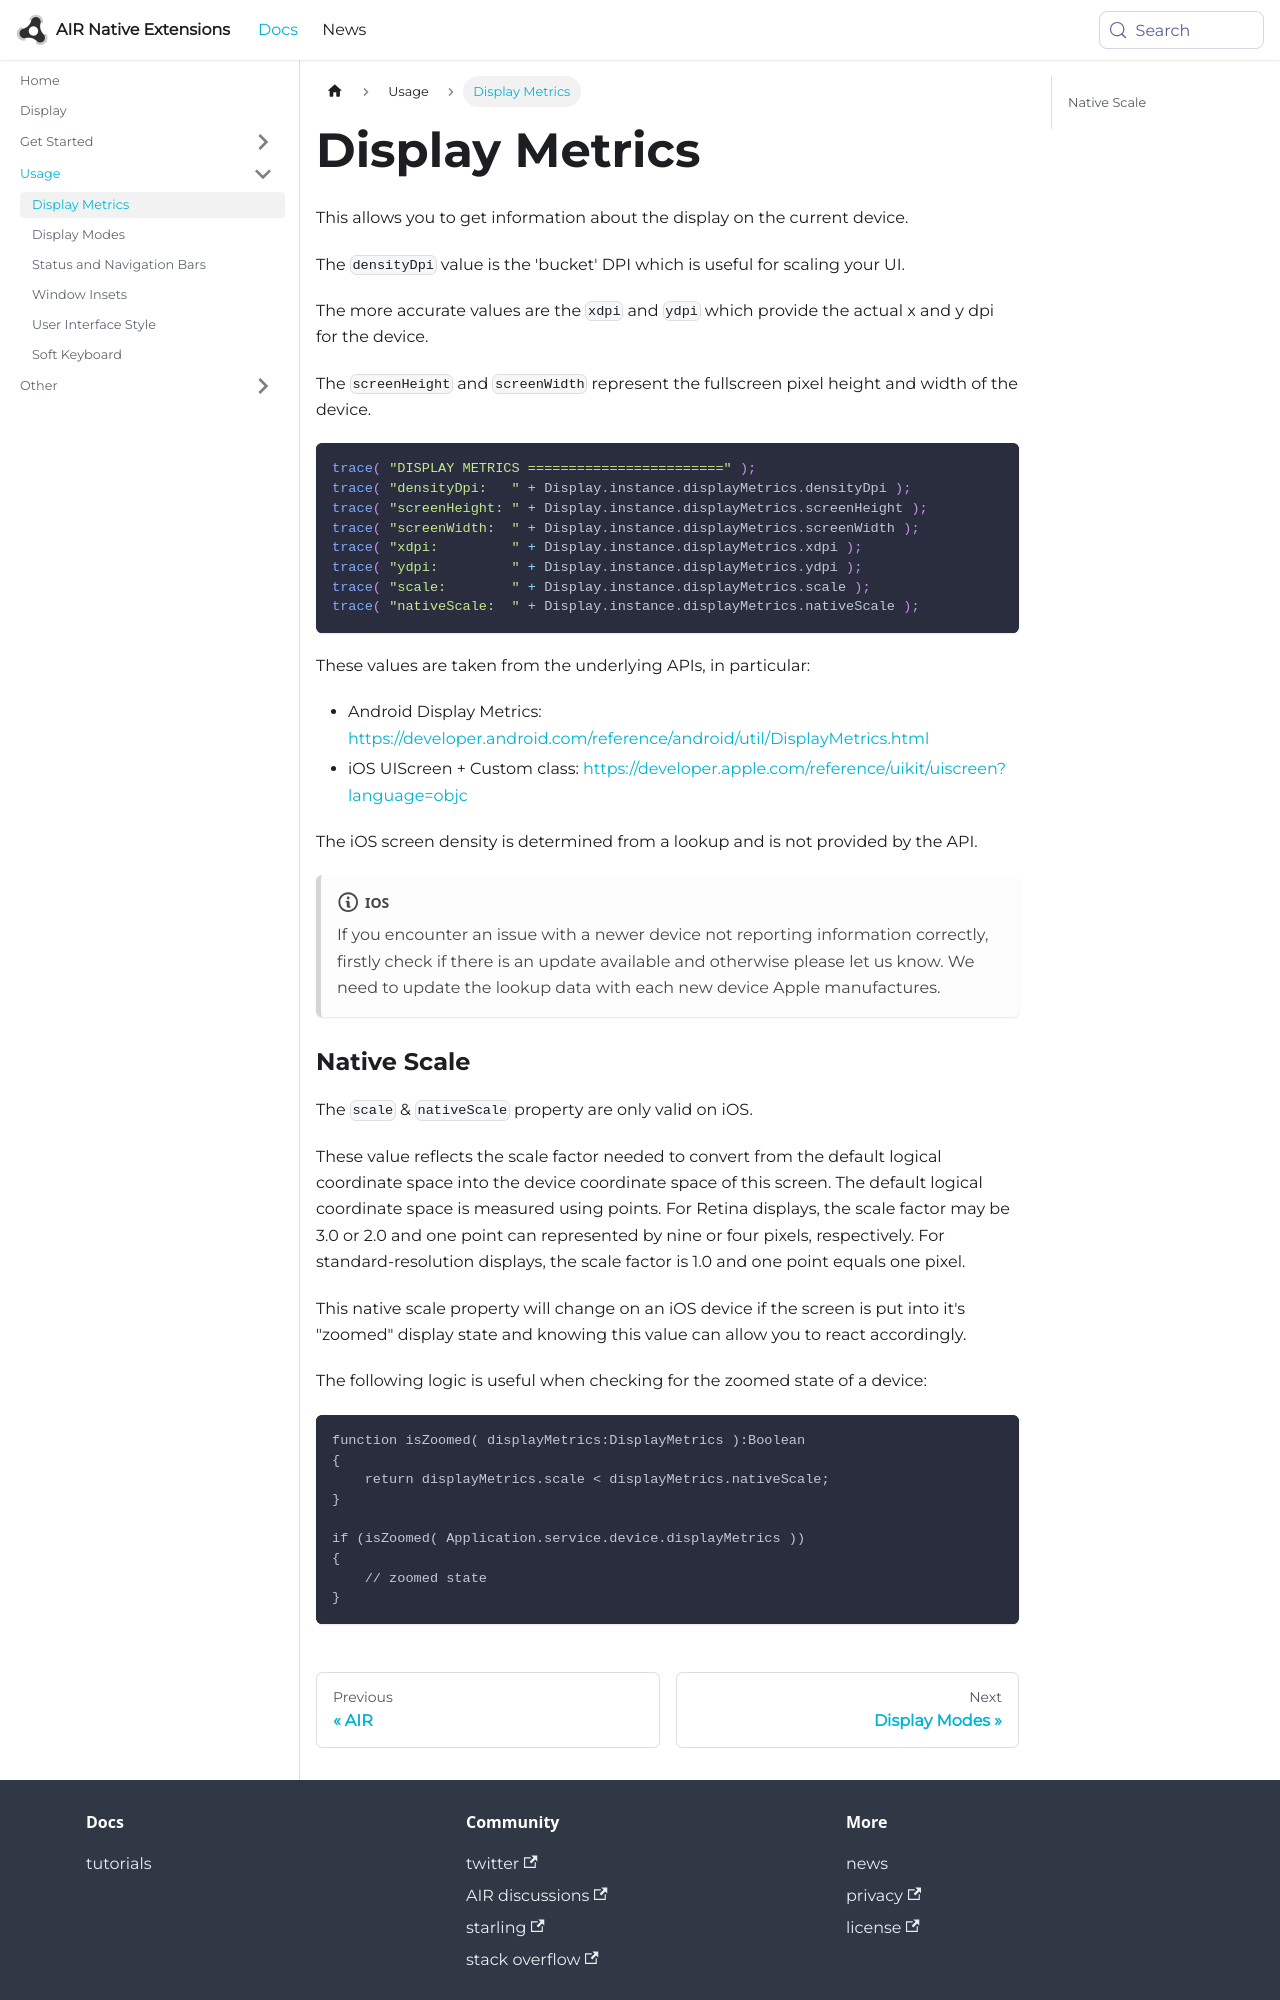

repository: airnativeextensions/nativeextensions-documentation · page: docs/display/display-metrics/index.html · generator: docusaurus

---
title: Display Metrics
sidebar_label: Display Metrics
---

This allows you to get information about the display on the current device.

The `densityDpi` value is the 'bucket' DPI which is useful for scaling your UI.

The more accurate values are the `xdpi` and `ydpi` which provide the actual x and y
dpi for the device. 

The `screenHeight` and `screenWidth` represent the fullscreen pixel height and width 
of the device.

```actionscript
trace( "DISPLAY METRICS ========================" );
trace( "densityDpi:   " + Display.instance.displayMetrics.densityDpi );
trace( "screenHeight: " + Display.instance.displayMetrics.screenHeight );
trace( "screenWidth:  " + Display.instance.displayMetrics.screenWidth );
trace( "xdpi:         " + Display.instance.displayMetrics.xdpi );
trace( "ydpi:         " + Display.instance.displayMetrics.ydpi );
trace( "scale:        " + Display.instance.displayMetrics.scale );
trace( "nativeScale:  " + Display.instance.displayMetrics.nativeScale );
```

These values are taken from the underlying APIs, in particular:

- Android Display Metrics:  https://developer.android.com/reference/android/util/DisplayMetrics.html
- iOS UIScreen + Custom class: https://developer.apple.com/reference/uikit/uiscreen?language=objc 

The iOS screen density is determined from a lookup and is not provided by the API.

:::note iOS
If you encounter an issue with a newer device not reporting information correctly, firstly check if there is an update available and otherwise please let us know. 
We need to update the lookup data with each new device Apple manufactures.
:::
